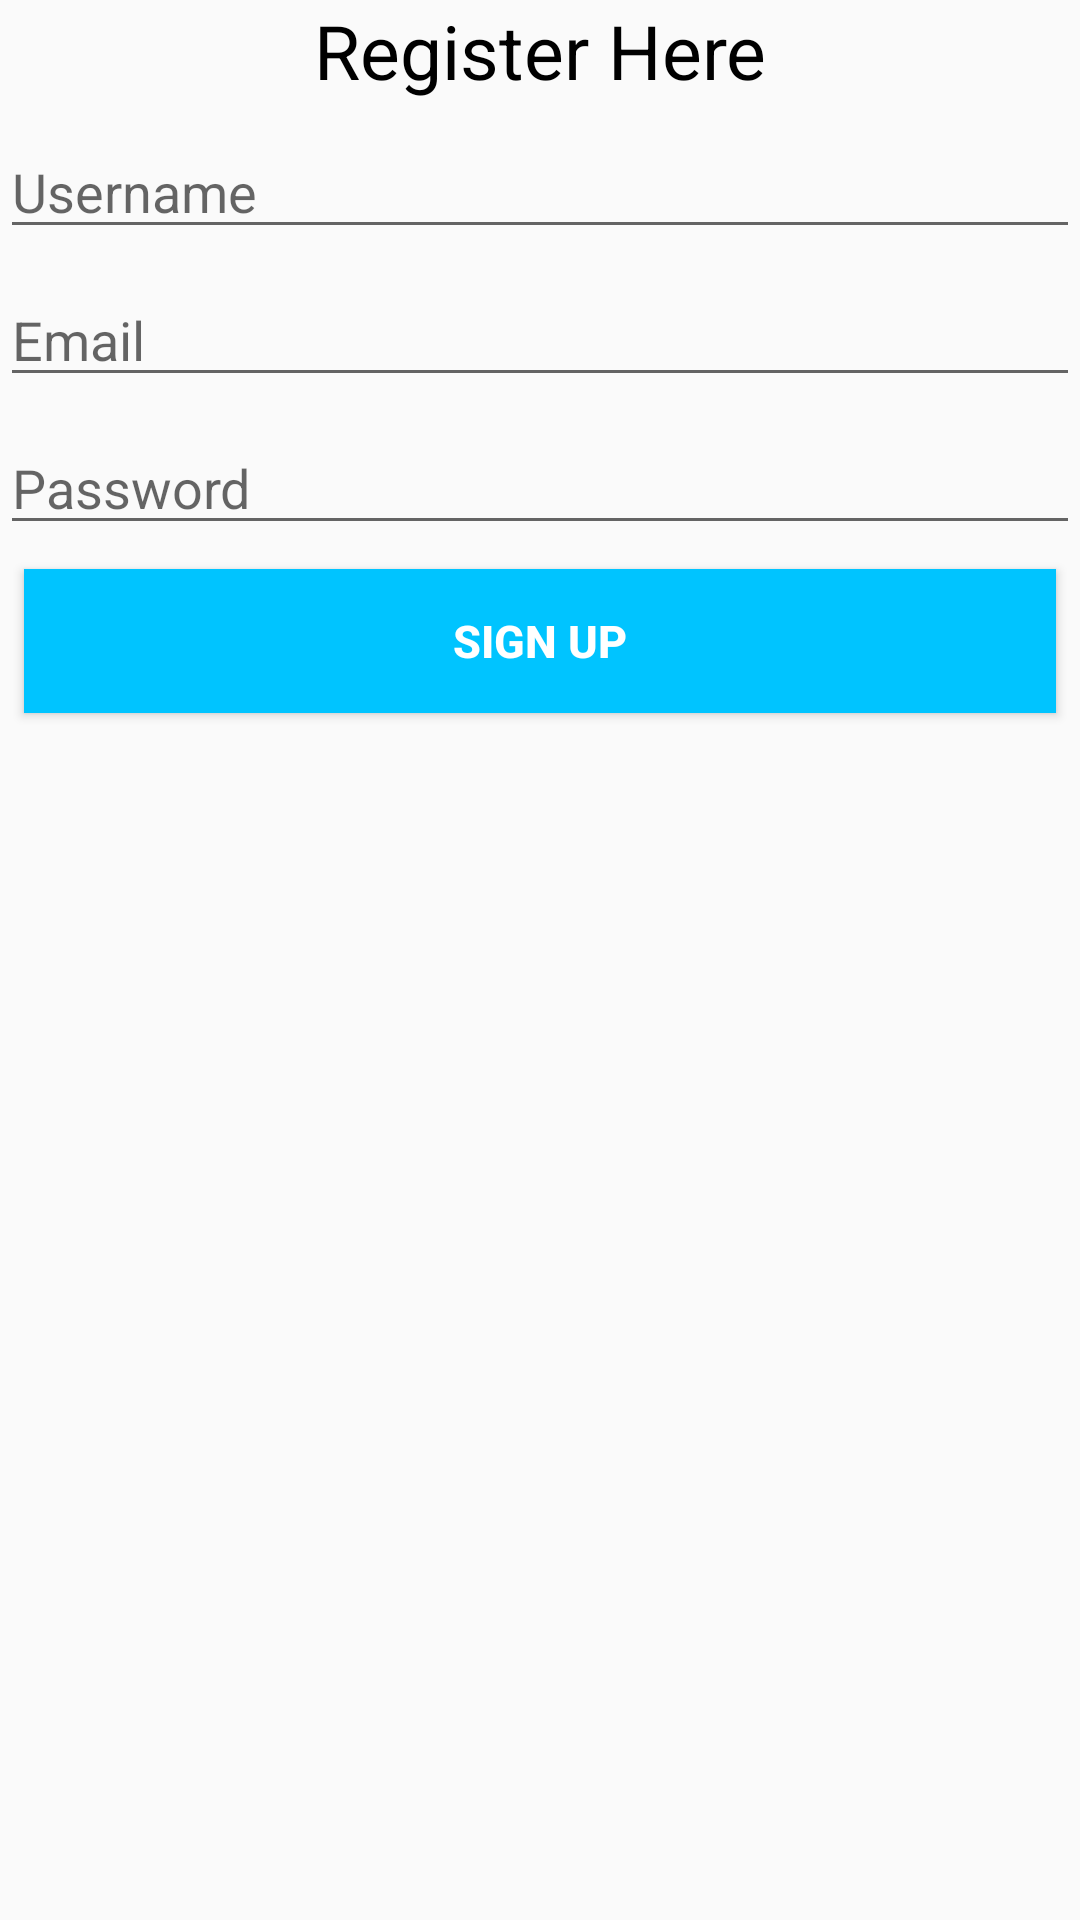

Android layout source for this screen:
<!-- AndroidManifest.xml: application theme AppTheme -->
<!-- res/layout/activity_register_user_alert.xml -->
<?xml version="1.0" encoding="utf-8"?>
<RelativeLayout xmlns:android="http://schemas.android.com/apk/res/android"
    xmlns:app="http://schemas.android.com/apk/res-auto"
    xmlns:tools="http://schemas.android.com/tools"
    android:layout_width="match_parent"
    android:layout_height="wrap_content"
    android:layout_margin="16dp"
    tools:context=".RegisterUserAlert">

    <LinearLayout
        android:layout_width="match_parent"
        android:layout_height="wrap_content"
        android:orientation="vertical"
        android:layout_centerHorizontal="true">

        <TextView
            android:layout_width="match_parent"
            android:layout_height="0dp"
            android:layout_marginBottom="8dp"
            android:layout_weight="1"
            android:text="Register Here"
            android:textAlignment="center"
            android:textColor="@color/black"
            android:textSize="25sp" />


        <EditText
            android:id="@+id/etUsername"
            android:layout_width="match_parent"
            android:layout_height="0dp"
            android:layout_weight="1"
            android:hint="Username"
            android:layout_marginBottom="8dp"
            android:inputType="text"/>

        <EditText
            android:id="@+id/etRegisterEmail"
            android:layout_width="match_parent"
            android:layout_height="0dp"
            android:layout_weight="1"
            android:layout_marginBottom="8dp"
            android:hint="Email"
            android:inputType="textEmailAddress" />

        <EditText
            android:id="@+id/etRegisterPassword"
            android:layout_width="match_parent"
            android:layout_height="0dp"
            android:layout_weight="1"
            android:hint="Password"
            android:inputType="textPassword" />

        <Button
            android:id="@+id/bSignUp"
            android:layout_width="match_parent"
            android:layout_height="0dp"
            android:layout_margin="8dp"
            android:layout_weight="1"
            android:background="@color/SignUp_Login"
            android:textAlignment="center"
            android:textColor="@color/white"
            android:textSize="15sp"
            android:textStyle="bold"
            android:text="Sign Up" />

    </LinearLayout>

</RelativeLayout>
<!-- resources referenced by this layout -->
<resources>
  <color name="SignUp_Login">#00c4ff</color>
  <color name="black">#000000</color>
  <color name="white">#FFFFFF</color>
  <style name="AppTheme" parent="Theme.AppCompat.Light">
          
          <item name="colorPrimary">#00ab16</item>
          <item name="colorPrimaryDark">#00710f</item>
          <item name="colorAccent">#ffd500</item>
  
      </style>
</resources>
